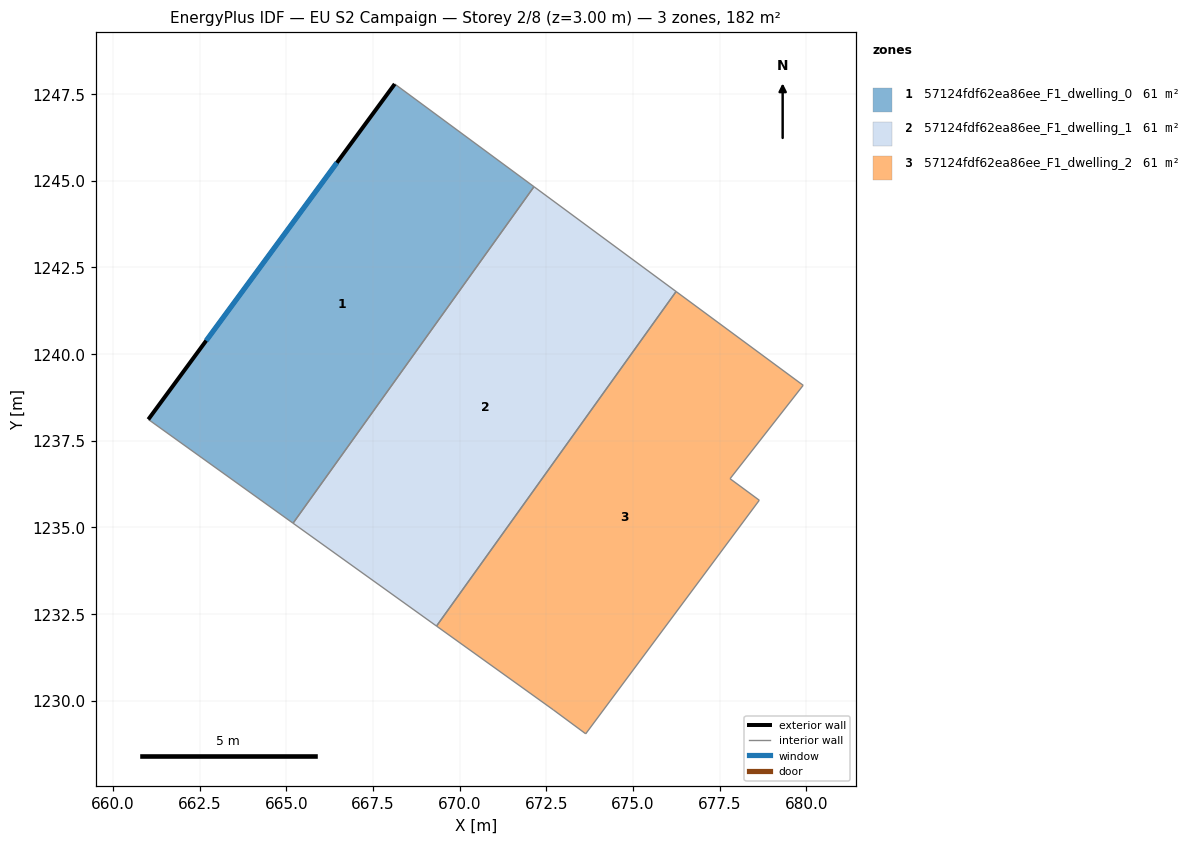
=== STOREY PLAN SPEC (per zone: floor XY polygon, exterior-wall plan segments, windows/doors) ===
zone 1: 57124fdf62ea86ee_F1_dwelling_0  (60.6 m²)
  floor: (672.14, 1244.83) (665.20, 1235.12) (661.02, 1238.12) (668.13, 1247.79)
  exterior wall: (668.13, 1247.79) – (661.02, 1238.12)  [12.0 m]
    window: (666.46, 1245.52) – (662.69, 1240.39)  [10.1 m²]
  interior walls: 3
zone 2: 57124fdf62ea86ee_F1_dwelling_1  (60.6 m²)
  floor: (676.24, 1241.80) (669.33, 1232.16) (665.20, 1235.12) (672.14, 1244.83)
  interior walls: 4
zone 3: 57124fdf62ea86ee_F1_dwelling_2  (60.6 m²)
  floor: (679.91, 1239.10) (677.80, 1236.41) (678.64, 1235.79) (673.64, 1229.05) (672.70, 1229.74) (669.33, 1232.16) (676.24, 1241.80)
  interior walls: 7

=== DERIVED (storey summary) ===
Building: EU S2 Campaign
Storey: 2 of 8  (floor level z = 3.00 m)
Storey gross floor area: 181.8 m²
Zones on this storey: 3
  - 57124fdf62ea86ee_F1_dwelling_0: floor 60.6 m²; exterior wall 12.0 m (36.0 m²); 1 window(s) 10.1 m²; WWR 28.1%
  - 57124fdf62ea86ee_F1_dwelling_1: floor 60.6 m²
  - 57124fdf62ea86ee_F1_dwelling_2: floor 60.6 m²
Zone adjacency (shared interzone walls):
  - 57124fdf62ea86ee_F1_dwelling_0 ↔ 57124fdf62ea86ee_F1_dwelling_1
  - 57124fdf62ea86ee_F1_dwelling_1 ↔ 57124fdf62ea86ee_F1_dwelling_2